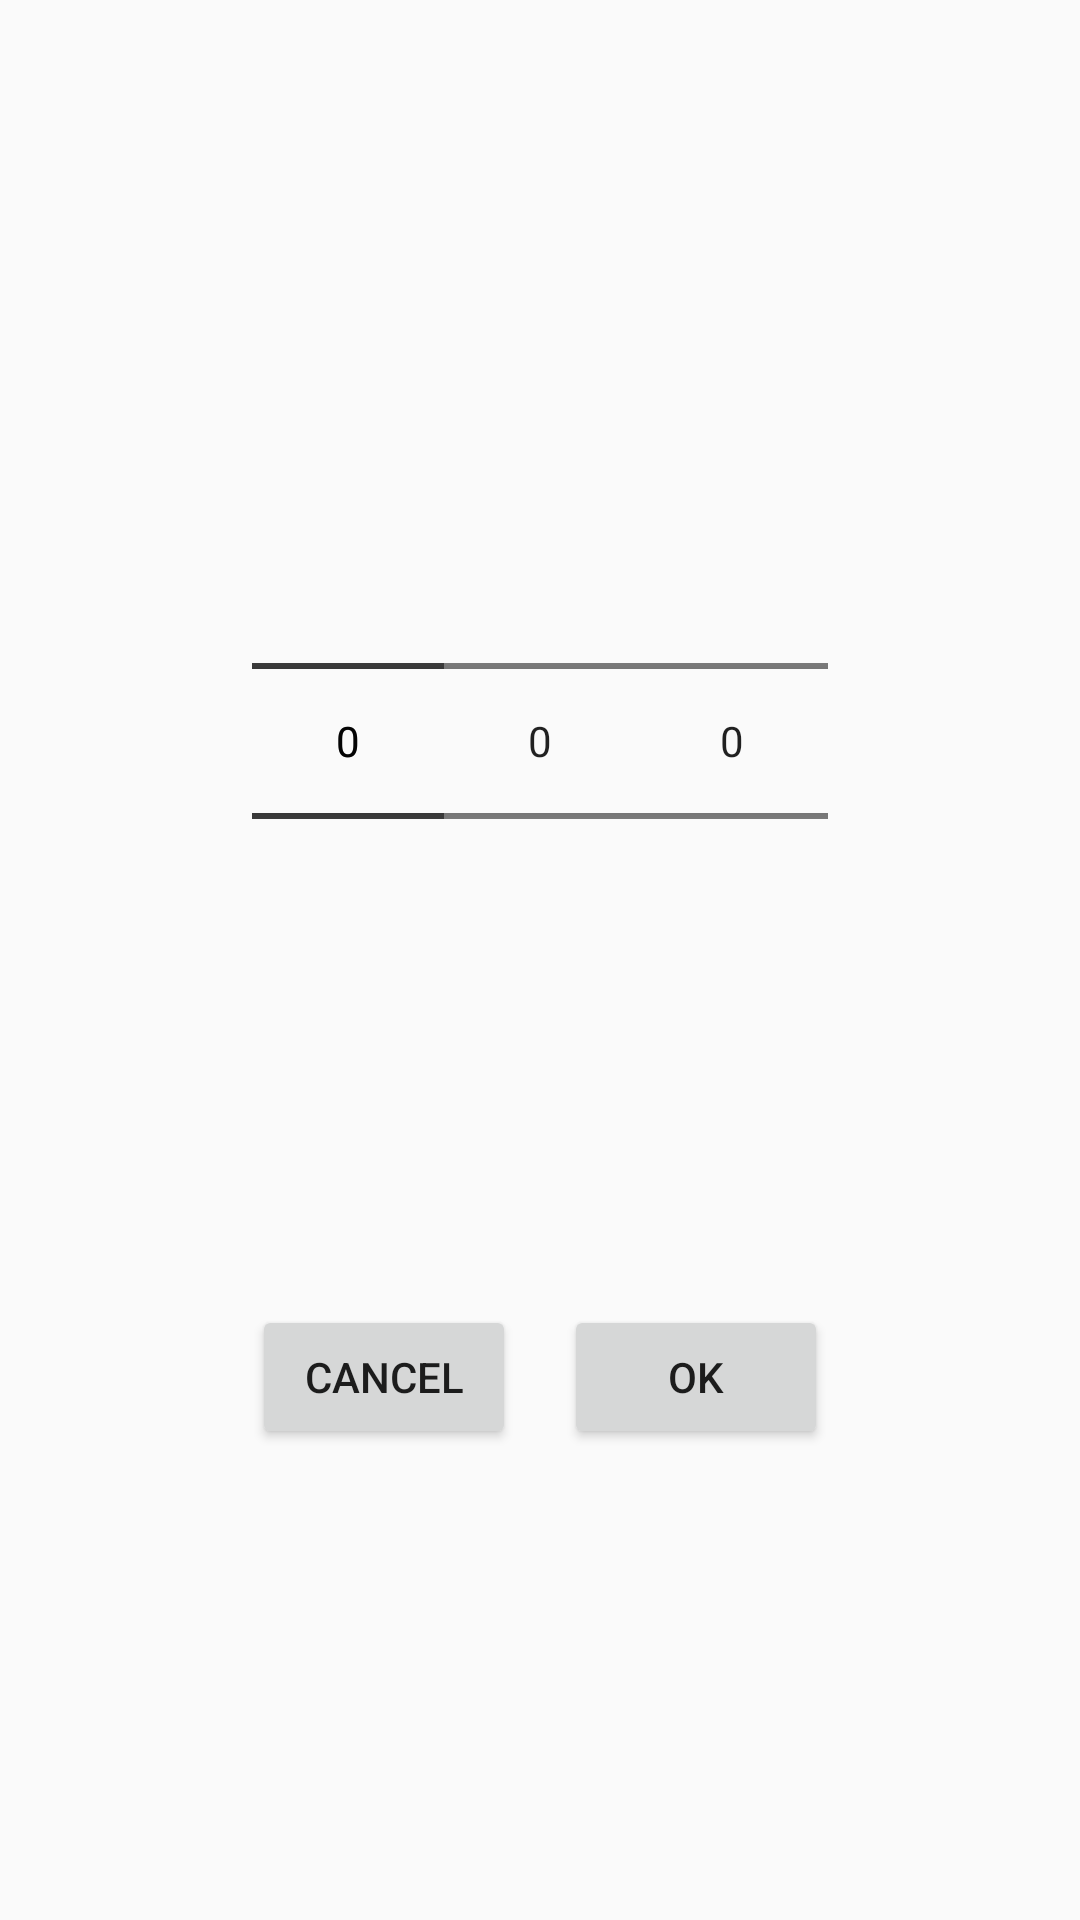

Layout XML and referenced resources for this Android screen:
<!-- AndroidManifest.xml: application theme Theme.Vevaio -->
<!-- res/layout/cm_dialog.xml -->
<?xml version="1.0" encoding="utf-8"?>
<RelativeLayout xmlns:android="http://schemas.android.com/apk/res/android"
    android:layout_width="match_parent"
    android:layout_height="match_parent"
    android:gravity="center">

    <NumberPicker
        android:id="@+id/numberPickerFeet"
        android:layout_width="wrap_content"
        android:layout_height="wrap_content" />

    <NumberPicker
        android:id="@+id/numberPickerInch"
        android:layout_width="wrap_content"
        android:layout_height="wrap_content"
        android:layout_toEndOf="@+id/numberPickerFeet" />

    <NumberPicker
        android:id="@+id/numberPickerCm"
        android:layout_width="wrap_content"
        android:layout_height="wrap_content"
        android:layout_alignStart="@+id/numberPickerFeet" />

    <NumberPicker
        android:id="@+id/numberPickerMeasure"
        android:layout_width="wrap_content"
        android:layout_height="wrap_content"
        android:layout_centerHorizontal="true"
        android:layout_toEndOf="@+id/numberPickerInch" />

    <Button
        android:id="@+id/buttonOK"
        android:layout_width="wrap_content"
        android:layout_height="wrap_content"
        android:layout_below="@+id/numberPickerFeet"
        android:layout_marginLeft="20dp"
        android:layout_marginTop="98dp"
        android:layout_alignEnd="@+id/numberPickerMeasure"
        android:text="OK" />

    <Button
        android:id="@+id/buttonCancel"
        android:layout_width="wrap_content"
        android:layout_height="wrap_content"
        android:layout_alignBaseline="@+id/buttonOK"
        android:layout_alignBottom="@+id/buttonOK"
        android:layout_marginRight="16dp"
        android:layout_alignStart="@+id/numberPickerFeet"
        android:text="Cancel" />

</RelativeLayout>
<!-- resources referenced by this layout -->
<resources>
  <style name="Theme.Vevaio" parent="Theme.AppCompat.Light.DarkActionBar">
          <item name="colorPrimary">@color/purple_500</item>
          <item name="colorPrimaryDark">@color/purple_700</item>
          <item name="colorAccent">@color/teal_200</item>
          <item name="windowActionBar">false</item>
          <item name="windowNoTitle">true</item>
          <item name="android:windowFullscreen">true</item>
      </style>
  <color name="purple_500">#6200EE</color>
  <color name="purple_700">#3700B3</color>
  <color name="teal_200">#03DAC5</color>
</resources>
